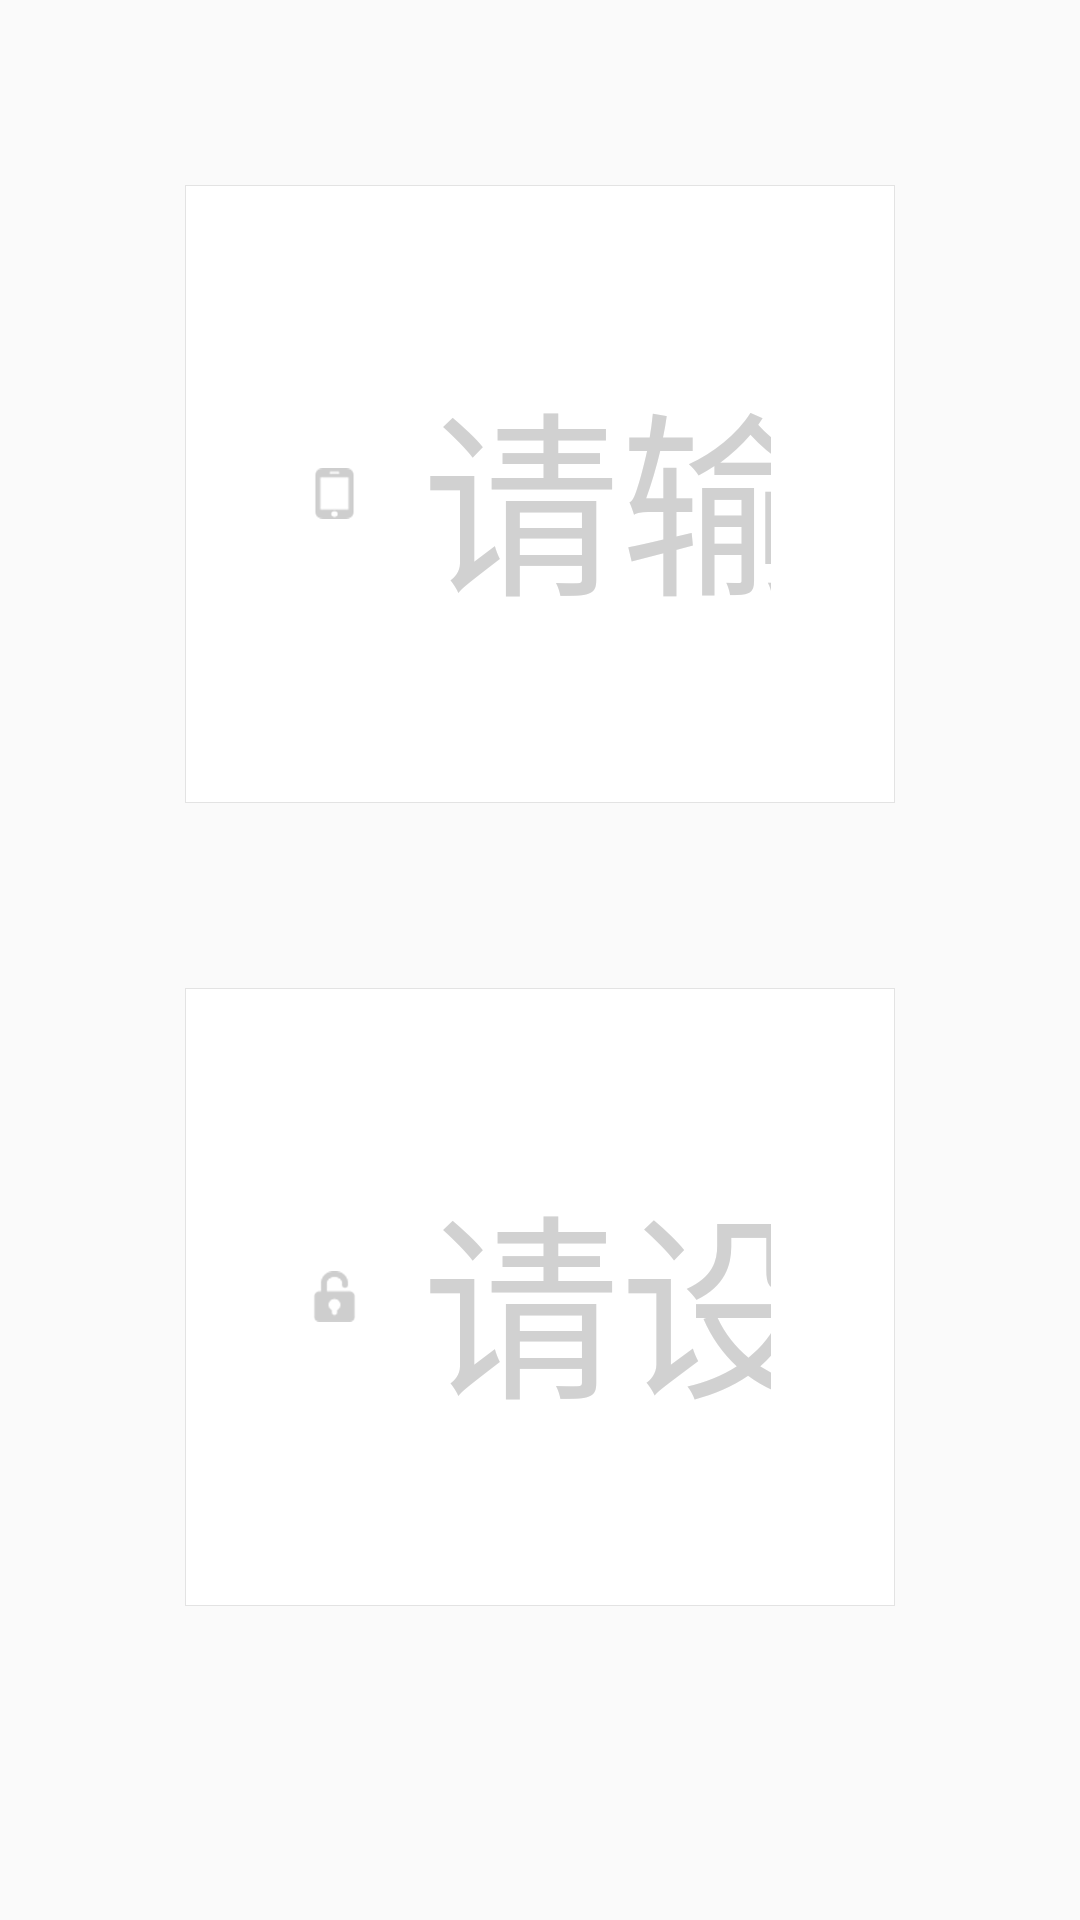

Android layout source for this screen:
<!-- AndroidManifest.xml: application theme AppTheme -->
<!-- res/layout/activity_register.xml -->
<?xml version="1.0" encoding="utf-8"?>
<RelativeLayout xmlns:android="http://schemas.android.com/apk/res/android"
    style="@style/MatchParent"
    android:focusableInTouchMode="true"
    android:orientation="vertical"
    android:padding="30pt">

    <EditText
        android:id="@+id/edtName"
        style="@style/edt_white_gray"
        android:drawableLeft="@drawable/icon_phone"
        android:hint="@string/login_name_hint"
        android:inputType="number"
        android:maxLength="11" />

    <RelativeLayout
        android:id="@id/rela1"
        style="@style/WidthFill"
        android:layout_below="@id/edtName"
        android:layout_marginTop="30pt">

        <EditText
            android:id="@+id/edtPwd"
            style="@style/edt_white_gray"
            android:drawableLeft="@drawable/icon_pwd"
            android:hint="@string/register_pwd_hint"
            android:inputType="textPassword"
            android:maxLength="20" />

        <CheckBox
            android:id="@+id/cbEye"
            style="@style/WrapContent"
            android:layout_alignParentRight="true"
            android:layout_centerVertical="true"
            android:layout_marginRight="20pt"
            android:button="@drawable/sel_eye" />
    </RelativeLayout>

    <RelativeLayout
        android:id="@id/rela2"
        style="@style/WidthFill"
        android:layout_below="@id/rela1"
        android:layout_marginTop="30pt">

        <EditText
            android:id="@+id/edtCode"
            style="@style/edt_white_gray"
            android:drawableLeft="@drawable/icon_sms"
            android:hint="@string/input_code_hint"
            android:inputType="number"
            android:maxLength="6" />

        <TextView
            android:id="@+id/tvGetCode"
            style="@style/label_orange_28"
            android:layout_alignParentRight="true"
            android:layout_centerVertical="true"
            android:layout_marginRight="24pt"
            android:text="@string/get_code" />

    </RelativeLayout>

    <CheckBox
        android:id="@+id/chbInvite"
        style="@style/label_orange_28"
        android:layout_below="@id/rela2"
        android:layout_marginTop="30pt"
        android:button="@drawable/sel_register_arrow"
        android:paddingLeft="10pt"
        android:text="@string/invite_phone" />

    <EditText
        android:id="@+id/edtInvite"
        style="@style/edt_white_gray"
        android:layout_below="@id/chbInvite"
        android:layout_marginTop="30pt"
        android:drawableLeft="@drawable/icon_invitor"
        android:hint="@string/invite_phone_hint"
        android:inputType="number"
        android:maxLength="11"
        android:visibility="gone" />

    <Button
        android:id="@+id/btnRegister"
        style="@style/btn_yellow_radius"
        android:layout_below="@id/edtInvite"
        android:layout_marginTop="50pt"
        android:enabled="false"
        android:text="@string/register" />

    <LinearLayout
        android:id="@id/rela3"
        style="@style/WrapContent"
        android:layout_below="@id/btnRegister"
        android:layout_centerHorizontal="true"
        android:layout_marginTop="30pt">

        <CheckBox
            android:id="@+id/chbProtocol"
            style="@style/label_light"
            android:button="@drawable/checkbox"
            android:checked="true"
            android:gravity="center_vertical"
            android:paddingLeft="10pt"
            android:text="@string/protocol_tips"
            android:textSize="24pt" />

        <TextView
            android:id="@+id/tvProtocol"
            style="@style/label_dark"
            android:text="@string/protocol_usr_name"
            android:textSize="24pt" />
    </LinearLayout>

    <LinearLayout
        style="@style/WrapContent"
        android:layout_below="@id/rela3"
        android:layout_centerHorizontal="true"
        android:layout_marginTop="80pt">

        <TextView
            style="@style/label_light_28"
            android:layout_gravity="center_horizontal"
            android:text="@string/exists_act" />

        <TextView
            android:id="@+id/tvLogin"
            style="@style/label_orange_28"
            android:layout_gravity="center_horizontal"
            android:layout_marginLeft="10pt"
            android:text="@string/login_now" />
    </LinearLayout>

</RelativeLayout>
<!-- resources referenced by this layout -->
<resources>
  <string name="exists_act">已有账号？</string>
  <string name="get_code"><u>获取验证码</u></string>
  <string name="input_code_hint">请输入验证码</string>
  <string name="invite_phone">邀请人手机号码</string>
  <string name="invite_phone_hint">请输入邀请人手机号码</string>
  <string name="login_name_hint">请输入手机号</string>
  <string name="login_now">马上登录</string>
  <string name="protocol_tips">我已阅读并同意</string>
  <string name="protocol_usr_name">《紫金钱包用户服务协议》</string>
  <string name="register">注册</string>
  <string name="register_pwd_hint">请设置登录密码</string>
  <style name="MatchParent">
          <item name="android:layout_width">match_parent</item>
          <item name="android:layout_height">match_parent</item>
      </style>
  <style name="WidthFill">
          <item name="android:layout_width">match_parent</item>
          <item name="android:layout_height">wrap_content</item>
      </style>
  <style name="WrapContent">
          <item name="android:layout_width">wrap_content</item>
          <item name="android:layout_height">wrap_content</item>
      </style>
  <style name="btn_yellow_radius" parent="btn_yellow">
          <item name="android:background">@drawable/sel_yellow_radius_4</item>
      </style>
  <style name="label_dark" parent="WrapContent">
          <item name="android:textColor">@color/gray_dark</item>
          <item name="android:textSize">30pt</item>
          <item name="android:singleLine">true</item>
          <item name="android:drawablePadding">10pt</item>
      </style>
  <style name="label_light" parent="label_dark">
          <item name="android:textColor">@color/gray_light</item>
      </style>
  <style name="label_light_28" parent="label_light">
          <item name="android:textSize">28pt</item>
      </style>
  <style name="label_orange_28" parent="label_orange">
          <item name="android:textSize">28pt</item>
      </style>
  <style name="AppTheme" parent="Theme.AppCompat.DayNight.NoActionBar">
          
          <item name="colorPrimary">@color/colorPrimary</item>
          <item name="colorPrimaryDark">@color/colorPrimaryDark</item>
          <item name="colorAccent">@color/colorAccent</item>
      </style>
  <style name="base_view_100">
          <item name="android:layout_width">match_parent</item>
          <item name="android:layout_height">100pt</item>
      </style>
  <color name="gray_d1">#D1D1D1</color>
  <color name="gray_dark">#333</color>
  <color name="gray_light">#999</color>
  <style name="label_orange" parent="label_dark">
          <item name="android:textColor">@color/orange_normal</item>
      </style>
  <color name="colorPrimary">#3F51B5</color>
  <color name="colorPrimaryDark">#3F51B5</color>
  <color name="colorAccent">#FF4081</color>
  <color name="white">@android:color/white</color>
  <!-- drawable shape_yellow_radius_pressed_4 (drawable) -->
  <?xml version="1.0" encoding="utf-8"?>
  <shape xmlns:android="http://schemas.android.com/apk/res/android"
      android:shape="rectangle">
      <solid android:color="@color/yellow_pressed" />
      <corners android:radius="4px" />
  </shape>
  <!-- drawable shape_yellow_radius_alpha_4 (drawable) -->
  <?xml version="1.0" encoding="utf-8"?>
  <shape xmlns:android="http://schemas.android.com/apk/res/android"
      android:shape="rectangle">
      <solid android:color="@color/yellow_alpha" />
      <corners android:radius="4px" />
  </shape>
  <!-- drawable shape_yellow_radius_4 (drawable) -->
  <?xml version="1.0" encoding="utf-8"?>
  <shape xmlns:android="http://schemas.android.com/apk/res/android"
      android:shape="rectangle">
      <solid android:color="@color/yellow_normal" />
      <corners android:radius="4px" />
  </shape>
  <color name="gray_e3">#E3E3E3</color>
  <color name="orange_normal">#FC7E00</color>
  <color name="yellow_pressed">#D49D13</color>
  <color name="yellow_normal">#FFBA00</color>
  <color name="yellow_alpha">#80FFBA00</color>
</resources>
